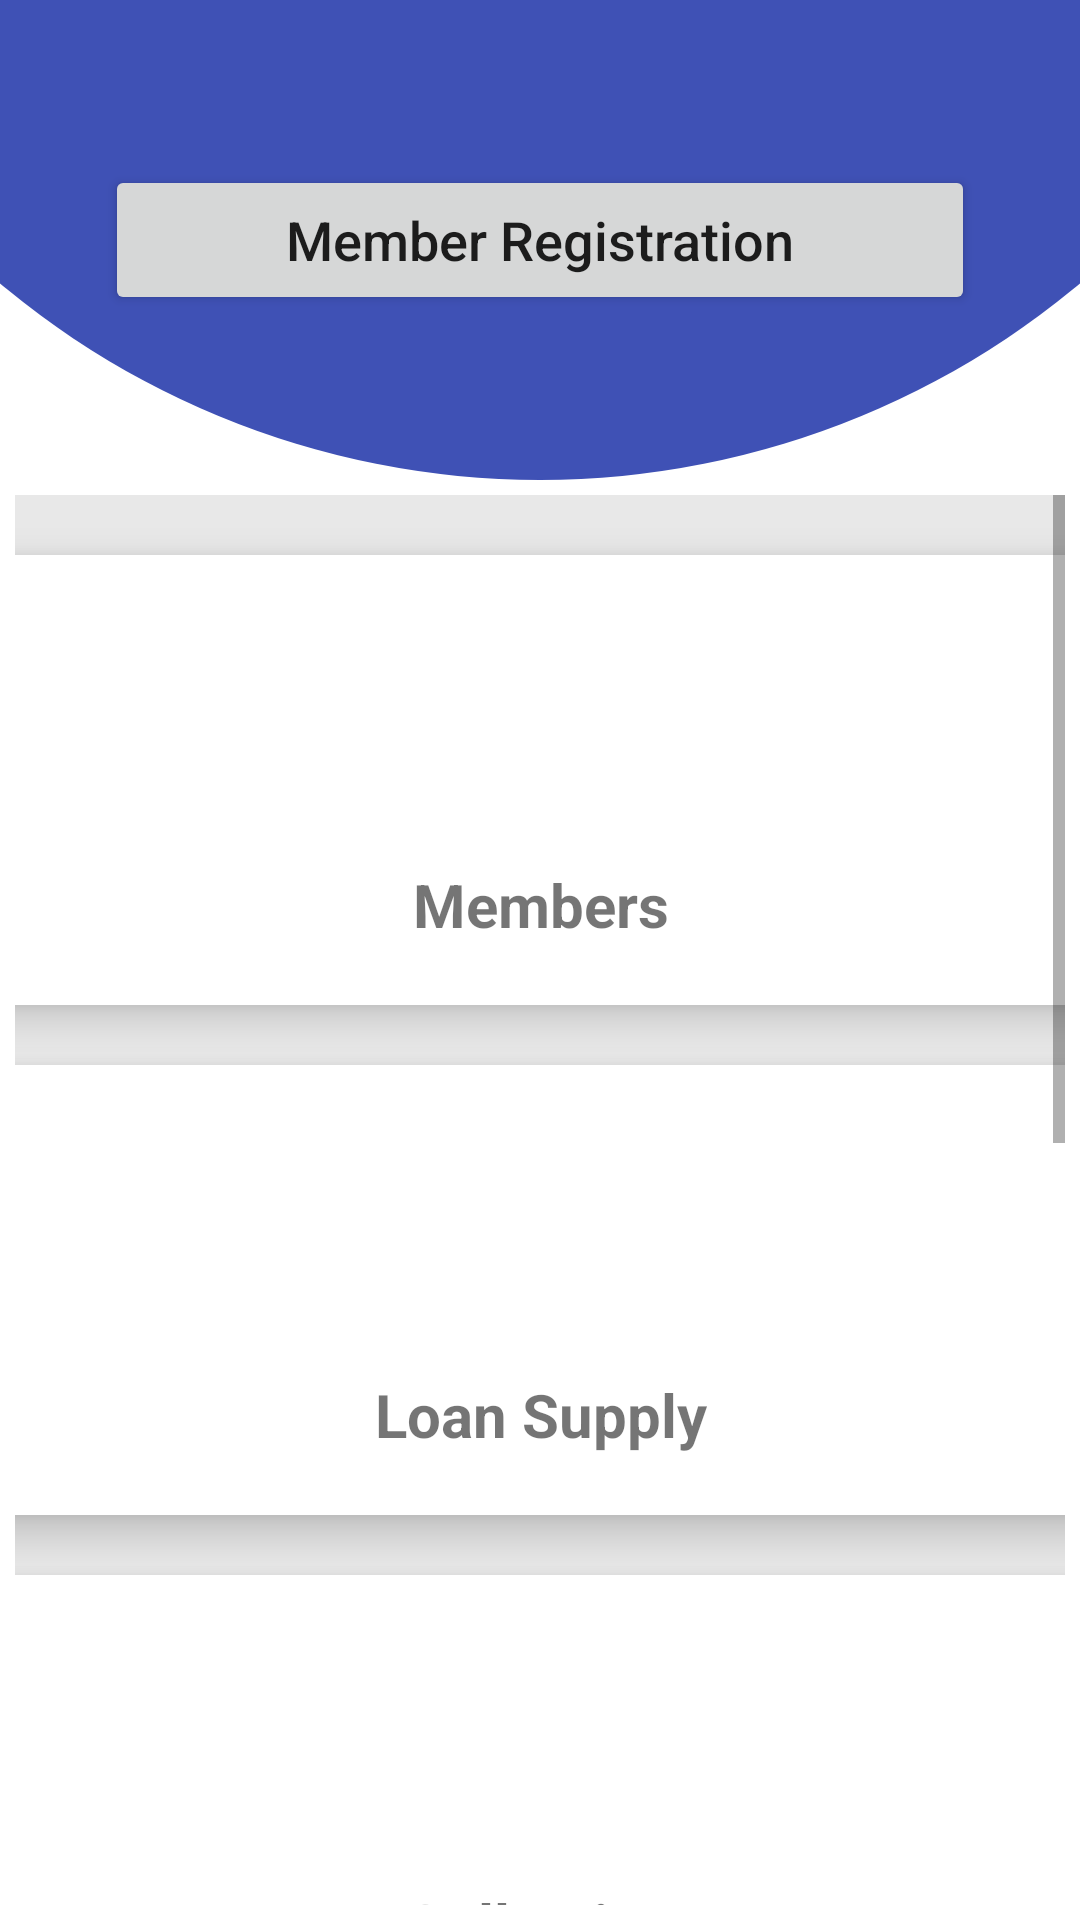

The Android layout XML behind this screen, and the referenced resources:
<!-- AndroidManifest.xml: application theme Theme.Swapno_Samity -->
<!-- res/layout/activity_main.xml -->
<?xml version="1.0" encoding="utf-8"?>
<LinearLayout xmlns:android="http://schemas.android.com/apk/res/android"
    xmlns:app="http://schemas.android.com/apk/res-auto"
    xmlns:tools="http://schemas.android.com/tools"
    android:layout_width="match_parent"
    android:layout_height="match_parent"
    android:orientation="vertical"
    tools:context=".MainActivity">

    <LinearLayout
        android:layout_width="match_parent"
        android:layout_height="160dp"
        android:background="@drawable/main_dashboard_shape"
        android:gravity="center">

        <Button
            android:id="@+id/memberRegistrationBtnId"
            android:layout_width="match_parent"
            android:layout_height="50dp"
            android:layout_marginLeft="35dp"
            android:layout_marginRight="35dp"
            android:text="Member Registration"
            android:onClick="MemberRegistration"
            android:textAllCaps="false"
            android:textSize="18sp" />
    </LinearLayout>

    <ScrollView
        android:layout_width="match_parent"
        android:layout_height="wrap_content"
        android:padding="5dp">

        <androidx.constraintlayout.widget.ConstraintLayout
            android:layout_width="match_parent"
            android:layout_height="wrap_content"
            android:background="#E8E8E8">

            <androidx.cardview.widget.CardView
                android:id="@+id/cardView1"
                android:layout_width="375dp"
                android:layout_height="150dp"
                android:layout_marginTop="20dp"
                app:cardCornerRadius="10dp"
                app:cardElevation="8dp"
                android:onClick="membersEntry"
                app:layout_constraintEnd_toEndOf="parent"
                app:layout_constraintStart_toStartOf="parent"
                app:layout_constraintTop_toBottomOf="parent"
                app:layout_constraintTop_toTopOf="parent">

                <ImageView
                    android:layout_width="50dp"
                    android:layout_height="50dp"
                    android:layout_gravity="center"
                    android:layout_margin="10dp"
                    android:src="@drawable/ic_profile" />

                <TextView
                    android:layout_width="wrap_content"
                    android:layout_height="wrap_content"
                    android:layout_gravity="bottom|center_horizontal"
                    android:layout_marginTop="20dp"
                    android:layout_marginBottom="20dp"
                    android:text="Members"
                    android:textSize="20sp"
                    android:textStyle="bold" />

            </androidx.cardview.widget.CardView>

            <androidx.cardview.widget.CardView
                android:id="@+id/cardView2"
                android:layout_width="375dp"
                android:layout_height="150dp"
                android:layout_marginTop="20dp"
                app:cardCornerRadius="10dp"
                app:cardElevation="8dp"
                android:onClick="loanSupply"
                app:layout_constraintEnd_toEndOf="parent"
                app:layout_constraintHorizontal_bias="0.495"
                app:layout_constraintStart_toStartOf="parent"
                app:layout_constraintTop_toBottomOf="@+id/cardView1">

                <ImageView
                    android:layout_width="50dp"
                    android:layout_height="50dp"
                    android:layout_gravity="center"
                    android:layout_margin="10dp"
                    android:src="@drawable/ic_profile" />

                <TextView
                    android:layout_width="wrap_content"
                    android:layout_height="wrap_content"
                    android:layout_gravity="bottom|center_horizontal"
                    android:layout_marginTop="20dp"
                    android:layout_marginBottom="20dp"
                    android:text="Loan Supply"
                    android:textSize="20sp"
                    android:textStyle="bold" />
            </androidx.cardview.widget.CardView>

            <androidx.cardview.widget.CardView
                android:id="@+id/cardView3"
                android:layout_width="375dp"
                android:layout_height="150dp"
                android:layout_marginTop="20dp"
                app:cardCornerRadius="10dp"
                app:cardElevation="8dp"
                android:onClick="collection"
                app:layout_constraintEnd_toEndOf="parent"
                app:layout_constraintHorizontal_bias="0.495"
                app:layout_constraintStart_toStartOf="parent"
                app:layout_constraintTop_toBottomOf="@+id/cardView2">

                <ImageView
                    android:layout_width="50dp"
                    android:layout_height="50dp"
                    android:layout_gravity="center"
                    android:layout_margin="10dp"
                    android:src="@drawable/ic_profile" />

                <TextView
                    android:layout_width="wrap_content"
                    android:layout_height="wrap_content"
                    android:layout_gravity="bottom|center_horizontal"
                    android:layout_marginTop="20dp"
                    android:layout_marginBottom="20dp"
                    android:text="Collection"
                    android:textSize="20sp"
                    android:textStyle="bold" />
            </androidx.cardview.widget.CardView>

            <androidx.cardview.widget.CardView
                android:id="@+id/cardView4"
                android:layout_width="375dp"
                android:layout_height="150dp"
                android:layout_marginTop="20dp"
                app:cardCornerRadius="10dp"
                app:cardElevation="8dp"
                android:onClick="savings"
                app:layout_constraintEnd_toEndOf="parent"
                app:layout_constraintHorizontal_bias="0.495"
                app:layout_constraintStart_toStartOf="parent"
                app:layout_constraintTop_toBottomOf="@+id/cardView3">

                <ImageView
                    android:layout_width="50dp"
                    android:layout_height="50dp"
                    android:layout_gravity="center"
                    android:layout_margin="10dp"
                    android:src="@drawable/ic_profile" />

                <TextView
                    android:layout_width="wrap_content"
                    android:layout_height="wrap_content"
                    android:layout_gravity="bottom|center_horizontal"
                    android:layout_marginTop="20dp"
                    android:layout_marginBottom="20dp"
                    android:text="Savings"
                    android:textSize="20sp"
                    android:textStyle="bold" />
            </androidx.cardview.widget.CardView>

            <androidx.cardview.widget.CardView
                android:id="@+id/cardView5"
                android:layout_width="375dp"
                android:layout_height="150dp"
                android:layout_marginTop="20dp"
                app:cardCornerRadius="10dp"
                app:cardElevation="8dp"
                android:onClick="staffManagement"
                app:layout_constraintEnd_toEndOf="parent"
                app:layout_constraintHorizontal_bias="0.495"
                app:layout_constraintStart_toStartOf="parent"
                app:layout_constraintTop_toBottomOf="@+id/cardView4">

                <ImageView
                    android:layout_width="50dp"
                    android:layout_height="50dp"
                    android:layout_gravity="center"
                    android:layout_margin="10dp"
                    android:src="@drawable/ic_profile" />

                <TextView
                    android:layout_width="wrap_content"
                    android:layout_height="wrap_content"
                    android:layout_gravity="bottom|center_horizontal"
                    android:layout_marginTop="20dp"
                    android:layout_marginBottom="20dp"
                    android:text="Staff Management"
                    android:textSize="20sp"
                    android:textStyle="bold" />
            </androidx.cardview.widget.CardView>

            <androidx.cardview.widget.CardView
                android:id="@+id/cardView6"
                android:layout_width="375dp"
                android:layout_height="150dp"
                android:layout_marginTop="20dp"
                app:cardCornerRadius="10dp"
                app:cardElevation="8dp"
                android:onClick="serviceCharge"
                app:layout_constraintEnd_toEndOf="parent"
                app:layout_constraintHorizontal_bias="0.495"
                app:layout_constraintStart_toStartOf="parent"
                app:layout_constraintTop_toBottomOf="@+id/cardView5">

                <ImageView
                    android:layout_width="50dp"
                    android:layout_height="50dp"
                    android:layout_gravity="center"
                    android:layout_margin="10dp"
                    android:src="@drawable/ic_profile" />

                <TextView
                    android:layout_width="wrap_content"
                    android:layout_height="wrap_content"
                    android:layout_gravity="bottom|center_horizontal"
                    android:layout_marginTop="20dp"
                    android:layout_marginBottom="20dp"
                    android:text="Service Charge"
                    android:textSize="20sp"
                    android:textStyle="bold" />
            </androidx.cardview.widget.CardView>

            <LinearLayout
                android:layout_width="0dp"
                android:layout_height="0dp"
                android:layout_marginTop="20dp"
                android:orientation="vertical"
                app:cardCornerRadius="10dp"
                app:layout_constraintEnd_toEndOf="parent"
                app:layout_constraintHorizontal_bias="0.495"
                app:layout_constraintStart_toStartOf="parent"
                app:layout_constraintTop_toBottomOf="@+id/cardView6"/>

        </androidx.constraintlayout.widget.ConstraintLayout>
    </ScrollView>

</LinearLayout>
<!-- resources referenced by this layout -->
<resources>
  <!-- drawable main_dashboard_shape (drawable) -->
  <?xml version="1.0" encoding="utf-8"?>
  <layer-list xmlns:android="http://schemas.android.com/apk/res/android">
      <item android:height="50dp">
          <shape>
              <solid android:color="@color/blue" />
          </shape>
      </item>
      <item android:top="-500dp" android:bottom="0dp" android:left="-100dp" android:right="-100dp">
          <shape>
              <corners android:radius="500dp" />
              <solid android:color="@color/blue" />
          </shape>
      </item>
  </layer-list>
  <style name="Theme.Swapno_Samity" parent="Theme.MaterialComponents.DayNight.DarkActionBar">
          
          <item name="colorPrimary">@color/purple_500</item>
          <item name="colorPrimaryVariant">@color/purple_700</item>
          <item name="colorOnPrimary">@color/white</item>
          
          <item name="colorSecondary">@color/teal_200</item>
          <item name="colorSecondaryVariant">@color/teal_700</item>
          <item name="colorOnSecondary">@color/black</item>
          
          <item name="android:statusBarColor">?attr/colorPrimaryVariant</item>
          
      </style>
  <color name="blue">#3F51B5</color>
  <color name="purple_500">#FF6200EE</color>
  <color name="purple_700">#FF3700B3</color>
  <color name="white">#FFFFFFFF</color>
  <color name="teal_200">#FF03DAC5</color>
  <color name="teal_700">#FF018786</color>
  <color name="black">#FF000000</color>
</resources>
